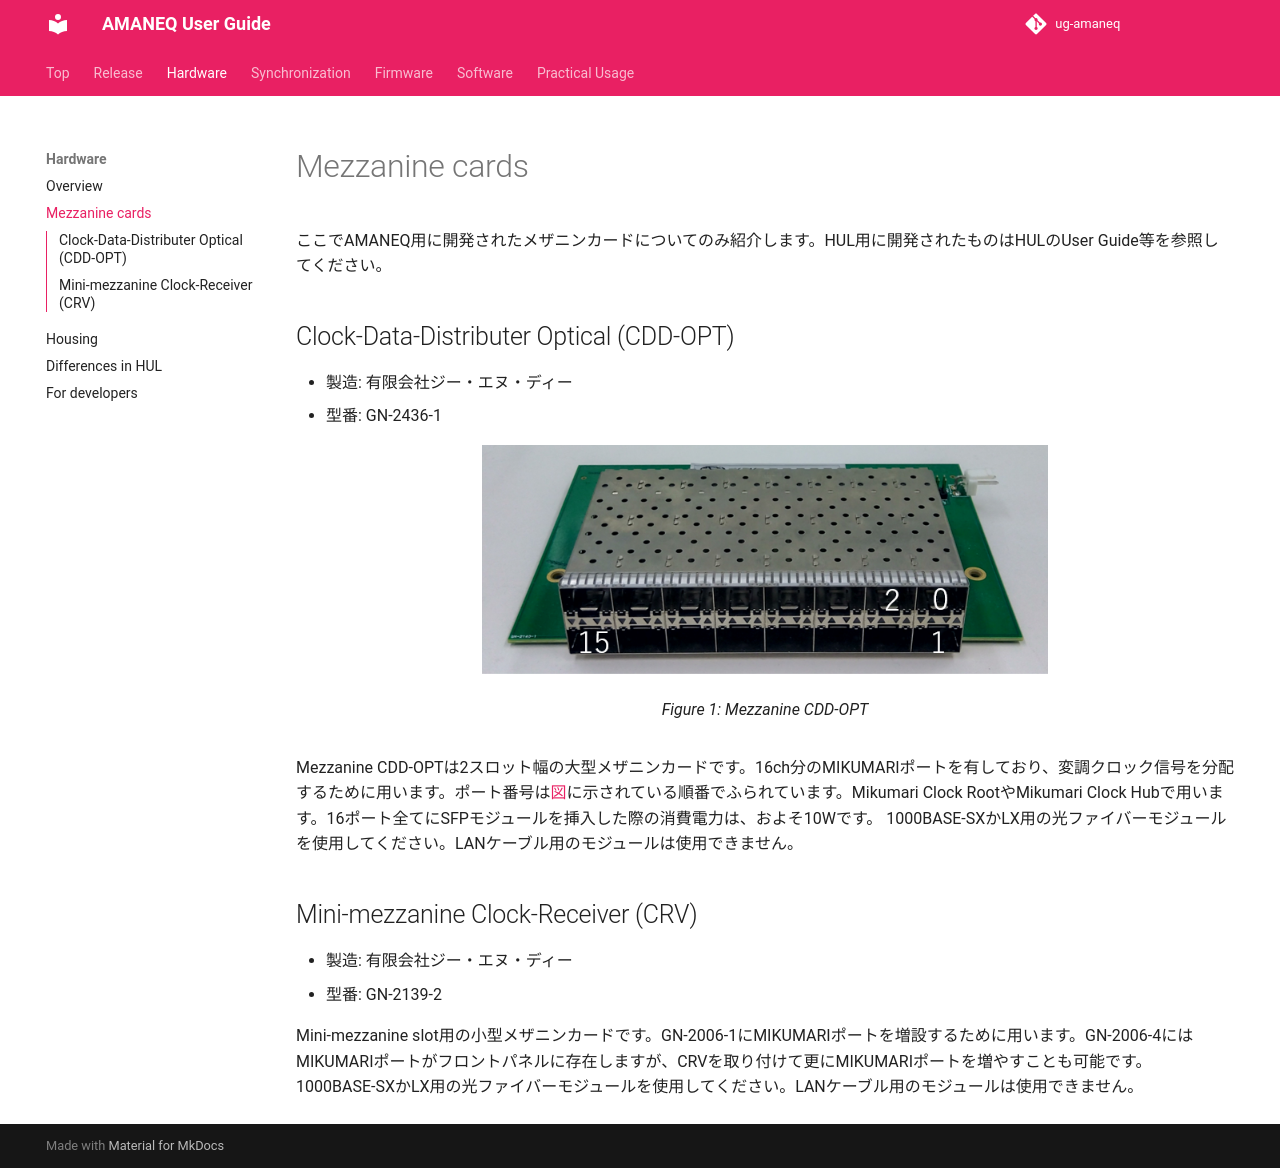

repository: RyotaroHonda/ug-amaneq · page: hardware/mezzanine/mezzanine/index.html · generator: mkdocs

# Mezzanine cards

ここでAMANEQ用に開発されたメザニンカードについてのみ紹介します。HUL用に開発されたものはHULのUser Guide等を参照してください。

## Clock-Data-Distributer Optical (CDD-OPT)

- 製造: 有限会社ジー・エヌ・ディー
- 型番: GN-2436-1

![CDD-OPT](cdd-opt.png "Mezzanine CDD-OPT"){: #CDD-OPT width="80%"}

Mezzanine CDD-OPTは2スロット幅の大型メザニンカードです。16ch分のMIKUMARIポートを有しており、変調クロック信号を分配するために用います。ポート番号は[図](#CDD-OPT)に示されている順番でふられています。Mikumari Clock RootやMikumari Clock Hubで用います。16ポート全てにSFPモジュールを挿入した際の消費電力は、およそ10Wです。
1000BASE-SXかLX用の光ファイバーモジュールを使用してください。LANケーブル用のモジュールは使用できません。

## Mini-mezzanine Clock-Receiver (CRV)

- 製造: 有限会社ジー・エヌ・ディー
- 型番: GN-2139-2

Mini-mezzanine slot用の小型メザニンカードです。GN-2006-1にMIKUMARIポートを増設するために用います。GN-2006-4にはMIKUMARIポートがフロントパネルに存在しますが、CRVを取り付けて更にMIKUMARIポートを増やすことも可能です。
1000BASE-SXかLX用の光ファイバーモジュールを使用してください。LANケーブル用のモジュールは使用できません。
